Run: headless pygame with SDL's dummy video driver; simulated clock (each Clock.tick advances the game by its frame time, no real sleeping); random seed 0; keys injected as events and as key.get_pressed() state; mouse plan: one left click at the window centre at the start of phase 2, then a move to the lower-right quarter at the start of phase 3.
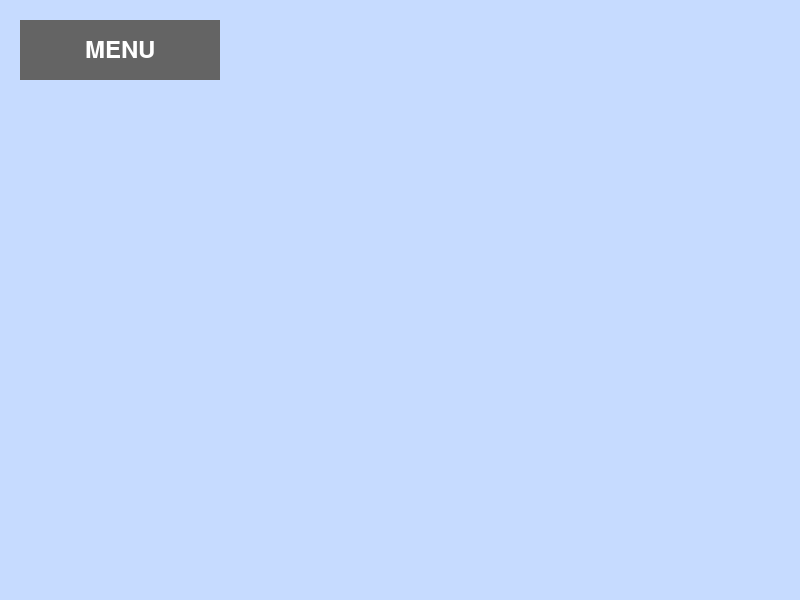
Frame 1 of 4 · flips 1–60 · no input
Frame 2 of 4 · flips 61–180 · clicked the window centre · tapped SPACE, RETURN · held RIGHT (→), D · screen unchanged from frame 1, image omitted
Frame 3 of 4 · flips 181–300 · moved the mouse to the lower-right quarter · held DOWN (↓), S · screen unchanged from frame 2, image omitted
Frame 4 of 4 · flips 301–420 · held LEFT (←), A, UP (↑), W · screen unchanged from frame 3, image omitted

The pygame program that drew these frames:

import pygame

# Initialize Pygame
pygame.init()

# Screen setup
screen = pygame.display.set_mode((800, 600))
pygame.display.set_caption("Pressable Button Example")

# Colors
BG_COLOR = (198, 219, 255)
BUTTON_COLOR = (100, 100, 100)
BUTTON_HOVER = (120, 120, 120)
TEXT_COLOR = (255, 255, 255)

# Font
font = pygame.font.SysFont(None, 36)

# Button setup
button_rect = pygame.Rect(20, 20, 200, 60)  # x, y, width, height

# Main loop
running = True
while running:
    mouse_pos = pygame.mouse.get_pos()
    mouse_pressed = pygame.mouse.get_pressed()

    for event in pygame.event.get():
        if event.type == pygame.QUIT:
            running = False

        # Detect click inside button
        if event.type == pygame.MOUSEBUTTONDOWN:
            if button_rect.collidepoint(event.pos):
                print("Button pressed!")

    # Fill background
    screen.fill(BG_COLOR)

    # Change color on hover
    if button_rect.collidepoint(mouse_pos):
        color = BUTTON_HOVER
    else:
        color = BUTTON_COLOR

    # Draw the button
    pygame.draw.rect(screen, color, button_rect)

    # Draw button text
    text_surf = font.render("MENU", True, TEXT_COLOR)
    text_rect = text_surf.get_rect(center=button_rect.center)
    screen.blit(text_surf, text_rect)

    pygame.display.update()

pygame.quit()
